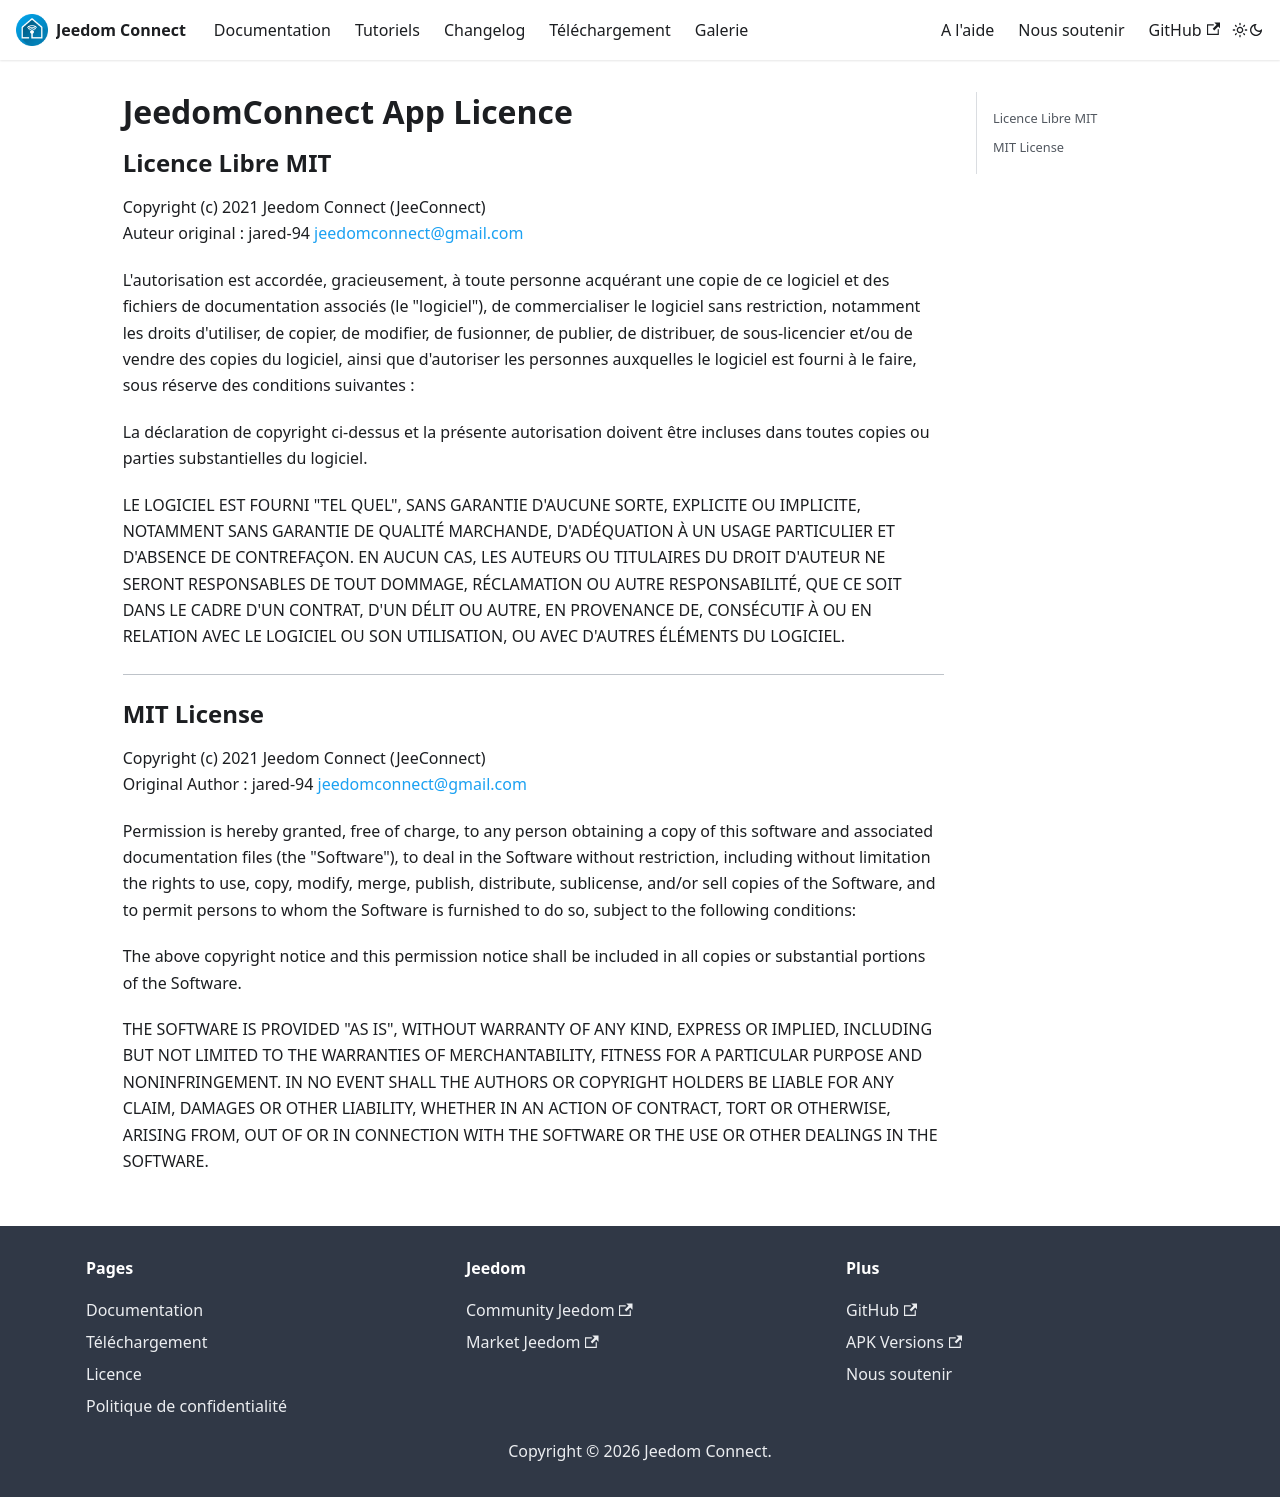

repository: JeedomConnect-Team/jc-doc · page: license.html · generator: docusaurus

# JeedomConnect App Licence

## Licence Libre MIT

Copyright (c) 2021 Jeedom Connect (JeeConnect)  
Auteur original : jared-94 [jeedomconnect@gmail.com](mailto:jeedomconnect@gmail.com)

L'autorisation est accordée, gracieusement, à toute personne acquérant une copie de ce logiciel et des fichiers de documentation associés (le "logiciel"), de commercialiser le logiciel sans restriction, notamment les droits d'utiliser, de copier, de modifier, de fusionner, de publier, de distribuer, de sous-licencier et/ou de vendre des copies du logiciel, ainsi que d'autoriser les personnes auxquelles le logiciel est fourni à le faire, sous réserve des conditions suivantes :

La déclaration de copyright ci-dessus et la présente autorisation doivent être incluses dans toutes copies ou parties substantielles du logiciel.

LE LOGICIEL EST FOURNI "TEL QUEL", SANS GARANTIE D'AUCUNE SORTE, EXPLICITE OU IMPLICITE, NOTAMMENT SANS GARANTIE DE QUALITÉ MARCHANDE, D'ADÉQUATION À UN USAGE PARTICULIER ET D'ABSENCE DE CONTREFAÇON. EN AUCUN CAS, LES AUTEURS OU TITULAIRES DU DROIT D'AUTEUR NE SERONT RESPONSABLES DE TOUT DOMMAGE, RÉCLAMATION OU AUTRE RESPONSABILITÉ, QUE CE SOIT DANS LE CADRE D'UN CONTRAT, D'UN DÉLIT OU AUTRE, EN PROVENANCE DE, CONSÉCUTIF À OU EN RELATION AVEC LE LOGICIEL OU SON UTILISATION, OU AVEC D'AUTRES ÉLÉMENTS DU LOGICIEL.

---

## MIT License

Copyright (c) 2021 Jeedom Connect (JeeConnect)  
Original Author : jared-94 [jeedomconnect@gmail.com](mailto:jeedomconnect@gmail.com)

Permission is hereby granted, free of charge, to any person obtaining a copy of this software and associated documentation files (the "Software"), to deal in the Software without restriction, including without limitation the rights to use, copy, modify, merge, publish, distribute, sublicense, and/or sell copies of the Software, and to permit persons to whom the Software is furnished to do so, subject to the following conditions:

The above copyright notice and this permission notice shall be included in all copies or substantial portions of the Software.

THE SOFTWARE IS PROVIDED "AS IS", WITHOUT WARRANTY OF ANY KIND, EXPRESS OR IMPLIED, INCLUDING BUT NOT LIMITED TO THE WARRANTIES OF MERCHANTABILITY, FITNESS FOR A PARTICULAR PURPOSE AND NONINFRINGEMENT. IN NO EVENT SHALL THE AUTHORS OR COPYRIGHT HOLDERS BE LIABLE FOR ANY CLAIM, DAMAGES OR OTHER LIABILITY, WHETHER IN AN ACTION OF CONTRACT, TORT OR OTHERWISE, ARISING FROM, OUT OF OR IN CONNECTION WITH THE SOFTWARE OR THE USE OR OTHER DEALINGS IN THE SOFTWARE.
